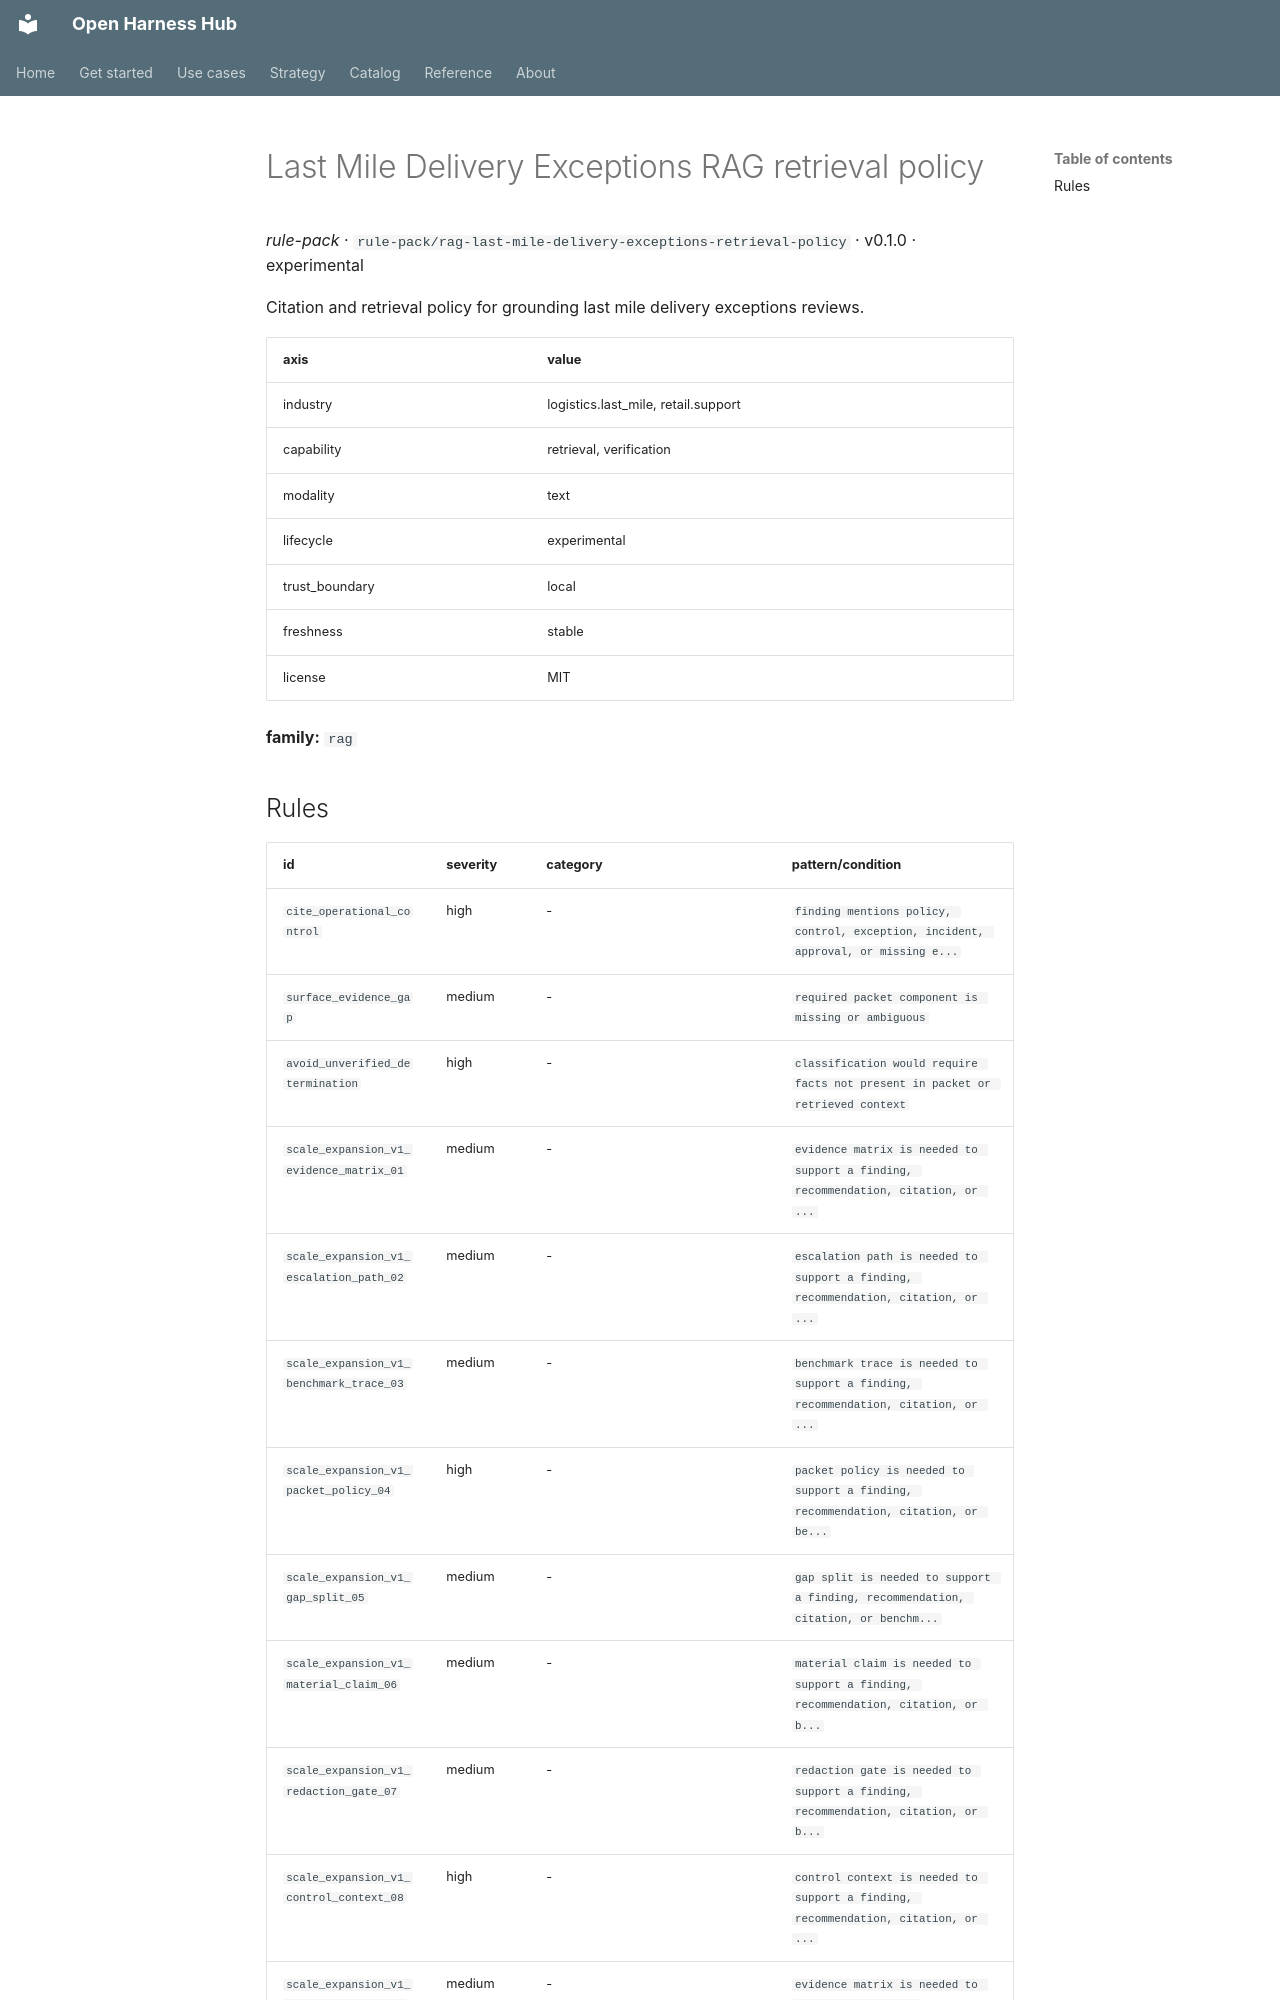

repository: Amarel-Taylor-Scott/open-harness-hub · page: catalog/rule-pack_rag-last-mile-delivery-exceptions-retrieval-policy/index.html · generator: mkdocs

# Last Mile Delivery Exceptions RAG retrieval policy

*rule-pack* · `rule-pack/rag-last-mile-delivery-exceptions-retrieval-policy` · v0.1.0 · experimental

Citation and retrieval policy for grounding last mile delivery exceptions reviews.

| axis | value |
|---|---|
| industry | logistics.last_mile, retail.support |
| capability | retrieval, verification |
| modality | text |
| lifecycle | experimental |
| trust_boundary | local |
| freshness | stable |
| license | MIT |



**family:** `rag`
